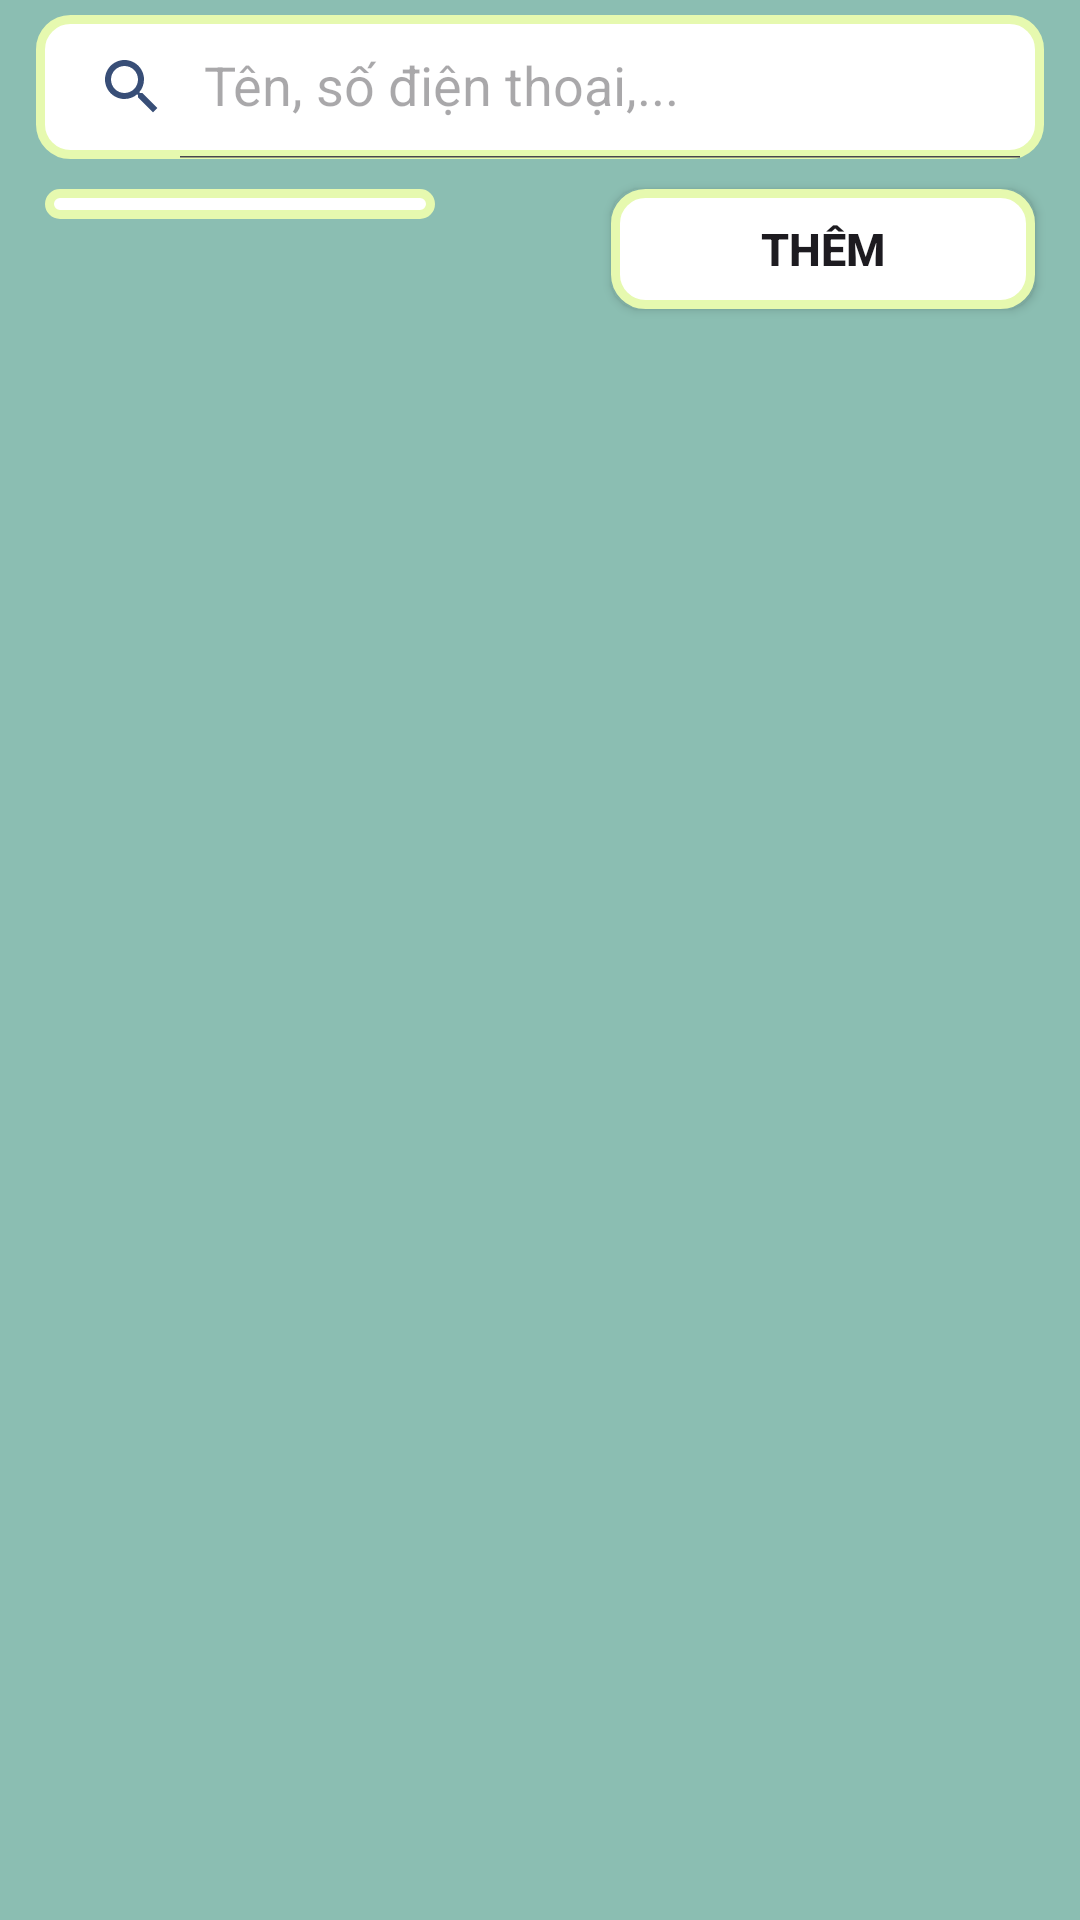

Reconstruct the res/layout file that produces this screen, plus the resources it refers to.
<!-- AndroidManifest.xml: application theme Theme.App_quanly_danhbadienthoai -->
<!-- res/layout/fragment_contacts.xml -->
<?xml version="1.0" encoding="utf-8"?>
<RelativeLayout xmlns:android="http://schemas.android.com/apk/res/android"
    xmlns:tools="http://schemas.android.com/tools"
    android:layout_width="match_parent"
    android:layout_height="match_parent"
    xmlns:app="http://schemas.android.com/apk/res-auto"
    android:background="@color/Cambridge"
    tools:context=".ui.ContactsFragment">

    <androidx.appcompat.widget.SearchView
        android:id="@+id/searchContacts"
        android:layout_width="match_parent"
        android:layout_height="wrap_content"
        android:layout_marginTop="5dp"
        android:layout_marginStart="12dp"
        android:layout_marginEnd="12dp"
        app:iconifiedByDefault="false"
        app:searchHintIcon="@null"
        app:queryHint="Tên, số điện thoại,..."
        android:focusable="false"
        android:background="@drawable/custom_box"
        app:closeIcon="@drawable/baseline_clear_24"
        app:searchIcon="@drawable/baseline_search_24" />
    <Spinner
        android:id="@+id/spinner_filter_group"
        android:layout_width="130dp"
        android:layout_height="wrap_content"
        android:layout_below="@id/searchContacts"
        android:layout_alignParentStart="true"
        android:layout_marginStart="15dp"
        android:layout_marginTop="10dp"
        android:background="@drawable/custom_box"
        android:paddingTop="5dp"
        android:paddingBottom="5dp"
        android:paddingStart="10dp"
        android:spinnerMode="dropdown" />
    <Button
        android:id="@+id/btn_add_contacts"
        android:layout_width="wrap_content"
        android:layout_height="40dp"
        android:layout_below="@id/searchContacts"
        android:layout_alignParentEnd="true"
        android:layout_marginEnd="15dp"
        android:layout_marginTop="10dp"
        android:textStyle="bold"
        android:textSize="15dp"
        android:background="@drawable/custom_box"
        android:text="THÊM"
        android:paddingHorizontal="50dp"
        />
    <androidx.recyclerview.widget.RecyclerView
        android:id="@+id/recyView_Contacts"
        android:layout_width="match_parent"
        android:layout_height="match_parent"
        android:scrollbars="vertical"
        android:layout_marginTop="10dp"
        android:layout_below="@+id/btn_add_contacts"/>

</RelativeLayout>
<!-- resources referenced by this layout -->
<resources>
  <color name="Cambridge">#8bbeb2</color>
  <!-- drawable baseline_clear_24 (drawable) -->
  <vector xmlns:android="http://schemas.android.com/apk/res/android" android:height="24dp" android:tint="#384E77" android:viewportHeight="24" android:viewportWidth="24" android:width="24dp">
        
      <path android:fillColor="@android:color/white" android:pathData="M19,6.41L17.59,5 12,10.59 6.41,5 5,6.41 10.59,12 5,17.59 6.41,19 12,13.41 17.59,19 19,17.59 13.41,12z"/>
      
  </vector>
  <!-- drawable baseline_search_24 (drawable) -->
  <vector xmlns:android="http://schemas.android.com/apk/res/android" android:height="24dp" android:tint="#384E77" android:viewportHeight="24" android:viewportWidth="24" android:width="24dp">
        
      <path android:fillColor="@android:color/white" android:pathData="M15.5,14h-0.79l-0.28,-0.27C15.41,12.59 16,11.11 16,9.5 16,5.91 13.09,3 9.5,3S3,5.91 3,9.5 5.91,16 9.5,16c1.61,0 3.09,-0.59 4.23,-1.57l0.27,0.28v0.79l5,4.99L20.49,19l-4.99,-5zM9.5,14C7.01,14 5,11.99 5,9.5S7.01,5 9.5,5 14,7.01 14,9.5 11.99,14 9.5,14z"/>
      
  </vector>
  <!-- drawable custom_box (drawable) -->
  <?xml version="1.0" encoding="utf-8"?>
  <shape xmlns:android="http://schemas.android.com/apk/res/android"
      android:shape="rectangle">
      <solid android:color="@color/white"/>
      <stroke
          android:width="3dp"
          android:color="@color/Mindaro"/>
      <corners
          android:radius="10dp"/>
  
  </shape>
  <style name="Theme.App_quanly_danhbadienthoai" parent="Base.Theme.App_quanly_danhbadienthoai" />
  <color name="white">#FFFFFFFF</color>
  <color name="Mindaro">#E6F9AF</color>
  <style name="Base.Theme.App_quanly_danhbadienthoai" parent="Theme.Material3.DayNight.NoActionBar">
          
          
      </style>
</resources>
